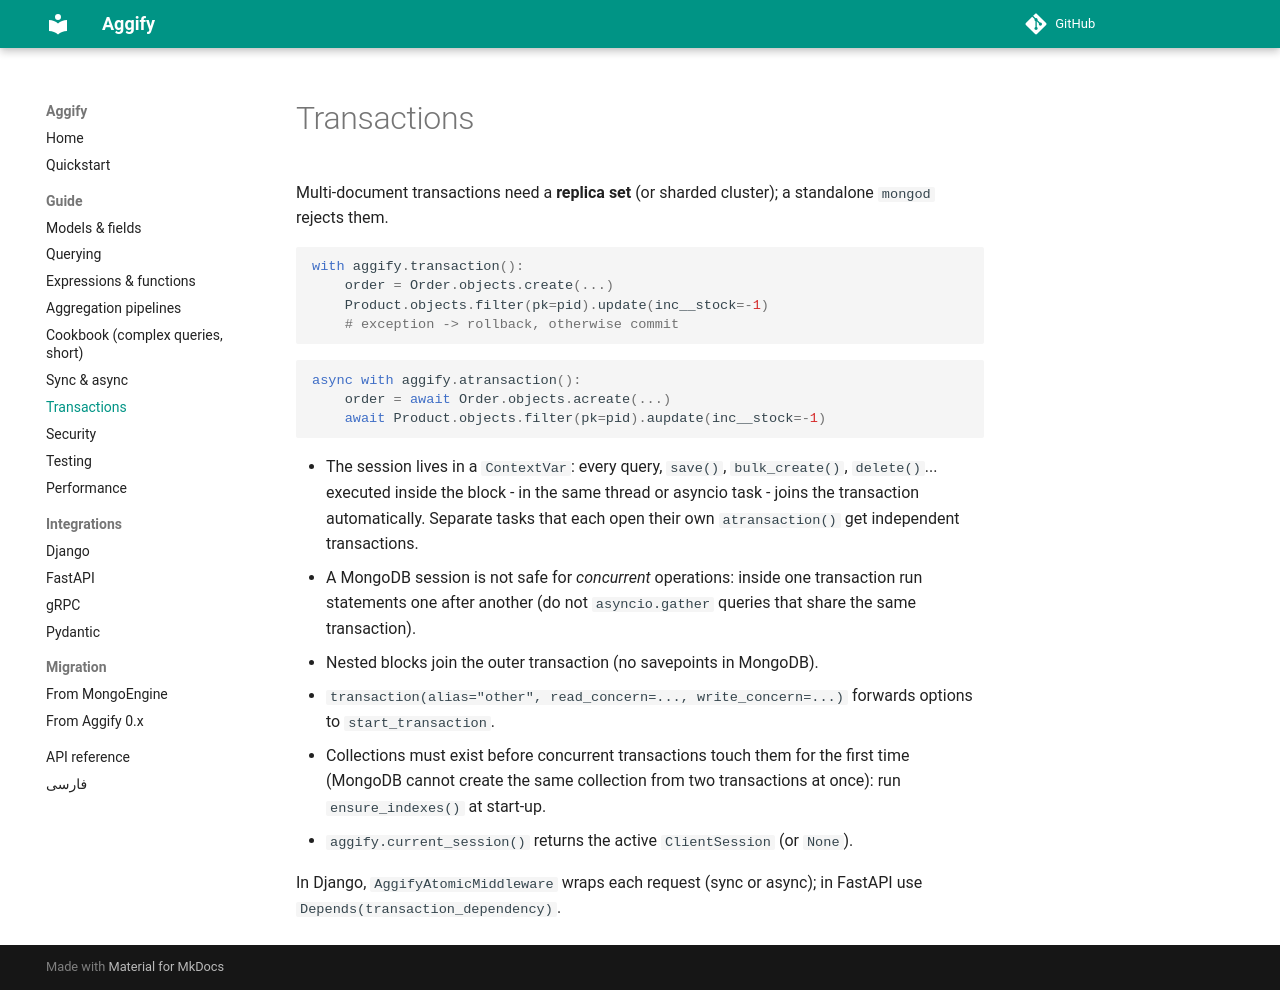

repository: Aggify/aggify · page: transactions/index.html · generator: mkdocs

# Transactions

Multi-document transactions need a **replica set** (or sharded cluster); a standalone `mongod` rejects them.

```python
with aggify.transaction():
    order = Order.objects.create(...)
    Product.objects.filter(pk=pid).update(inc__stock=-1)
    # exception -> rollback, otherwise commit
```

```python
async with aggify.atransaction():
    order = await Order.objects.acreate(...)
    await Product.objects.filter(pk=pid).aupdate(inc__stock=-1)
```

* The session lives in a `ContextVar`: every query, `save()`, `bulk_create()`, `delete()`... executed inside the
  block - in the same thread or asyncio task - joins the transaction automatically. Separate tasks that each open
  their own `atransaction()` get independent transactions.
* A MongoDB session is not safe for *concurrent* operations: inside one transaction run statements one after
  another (do not `asyncio.gather` queries that share the same transaction).
* Nested blocks join the outer transaction (no savepoints in MongoDB).
* `transaction(alias="other", read_concern=..., write_concern=...)` forwards options to `start_transaction`.
* Collections must exist before concurrent transactions touch them for the first time (MongoDB cannot create the
  same collection from two transactions at once): run `ensure_indexes()` at start-up.
* `aggify.current_session()` returns the active `ClientSession` (or `None`).

In Django, `AggifyAtomicMiddleware` wraps each request (sync or async); in FastAPI use
`Depends(transaction_dependency)`.
